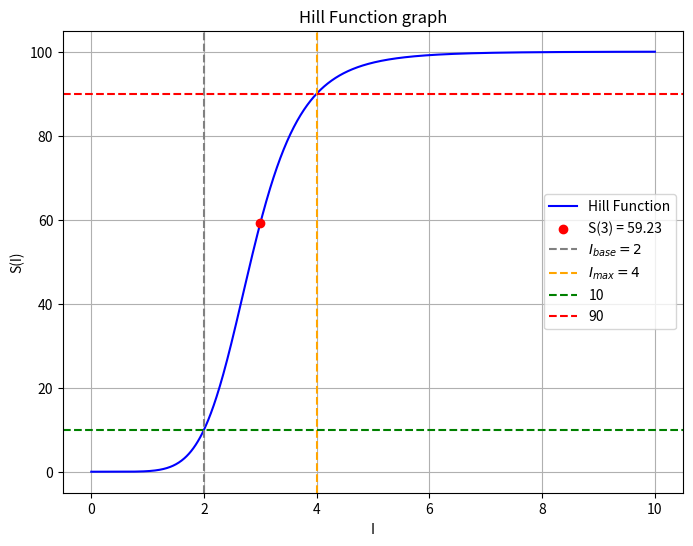

The matplotlib source for this figure:
import numpy as np
import matplotlib.pyplot as plt

'''
We want to build a function for normalization of CLI values. Let name the function S. S should have the following features: 
S: I --> (0,100)
I = (0, ∞)
IBase, IMax ∈ I
S(IBase) ≈ 10
S(IMax) ≈ 90
lim I -> 0 S(I) = 0
lim I -> ∞ S(I) = 100
S is degressiv (? not decided on yet)

In the following there is the function Hill function, which fulfills the required features

'''


# Parameters for base and max values
I_base = 2
I_max = 4

# Parameters for Hill fuction. 
# These parameters come from the fact that we want to build the graph mainly between 10 and 90
n = np.log(81) / np.log(I_max / I_base)   # ln(81) / ln(4/2)
C = I_base * (9)**(1/n)

# I aralığı
I = np.linspace(0, 10, 1000)

# Defining the Hill-Function 
def S_hill(I):
    return 100 * (I**n) / (I**n + C**n)

# middle value
I_target = 3
S_hill_value = S_hill(I_target)


plt.figure(figsize=(8, 6))
plt.plot(I, S_hill(I), 'b', label='Hill Function')


plt.scatter(I_target, S_hill_value, color='red', label=f'S({I_target}) = {S_hill_value:.2f}', zorder=5)
plt.axvline(I_base, color='gray', linestyle='--', label='$I_{base} = 2$')
plt.axvline(I_max, color='orange', linestyle='--', label='$I_{max} = 4$')
plt.axhline(10, color='green', linestyle='--', label='10')
plt.axhline(90, color='red', linestyle='--', label='90')


plt.xlabel('I')
plt.ylabel('S(I)')
plt.title('Hill Function graph')
plt.legend()
plt.grid(True)


plt.show()